Run: headless pygame with SDL's dummy video driver; simulated clock (each Clock.tick advances the game by its frame time, no real sleeping); random seed 0; keys injected as events and as key.get_pressed() state; no mouse input.
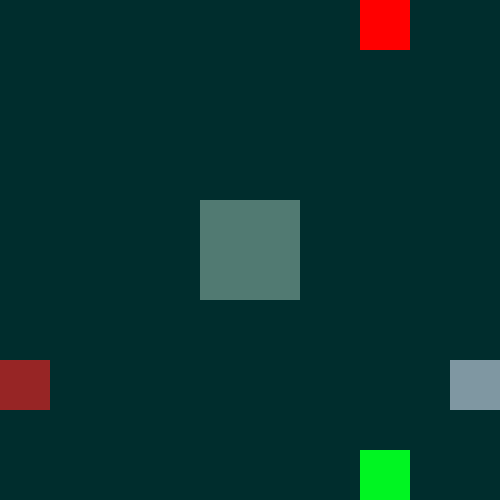
Frame 1 of 4 · flips 1–60 · no input
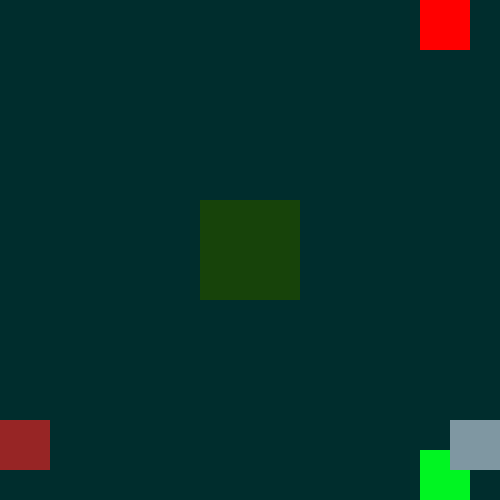
Frame 2 of 4 · flips 61–180 · tapped SPACE, RETURN · held RIGHT (→), D
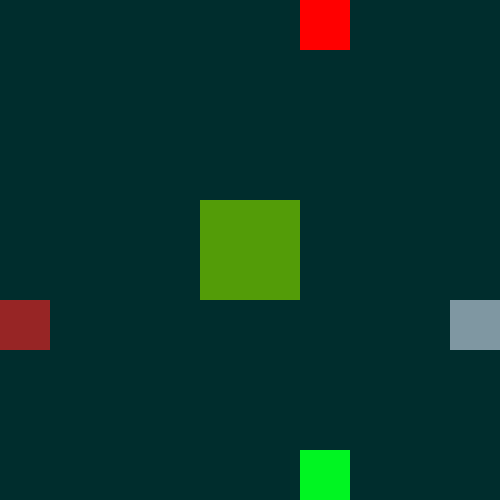
Frame 3 of 4 · flips 181–300 · held DOWN (↓), S
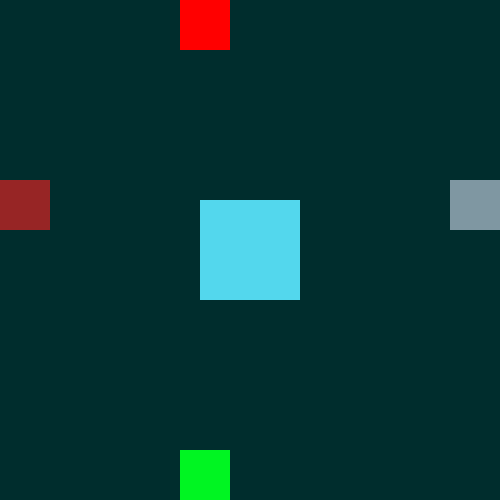
Frame 4 of 4 · flips 301–420 · held LEFT (←), A, UP (↑), W

The pygame program that drew these frames:

import pygame
import sys
import random


rojo =(255,0,0)
azul =(0,45,45)
color1 = (0,245,34)
color2 = (151, 37, 37)
color3= (127, 151, 162)


pygame.init()
ventana = pygame.display.set_mode((500,500))

pygame.display.set_caption("el cuadro que rebota")

clock = pygame.time.Clock()
 
XX = 300
MOVIMIENTO = 1

while 1:
    clock.tick(50)

    for event in pygame.event.get():
        if event.type ==pygame.QUIT:
            sys.exit()

    ventana.fill(azul)

    XX = XX + MOVIMIENTO 

    if XX >= 450:
        XX = 450
        MOVIMIENTO =-1
    elif XX<= 0:
        XX = 0
        MOVIMIENTO = 1

    pygame.draw.rect(ventana,rojo,(XX,0,50,50))
    
    pygame.draw.rect(ventana,color1,(XX,450,50,50))
    
    pygame.draw.rect(ventana,color2,(0,XX,50,50))
    
    pygame.draw.rect(ventana,color3,(450,XX,50,50))
    
    rojo1  =random.randint(0,255)
    verde1 = random.randint(0,255)
    azul1 = random.randint(0,255)
    color_random = (rojo1,verde1,azul1,)
    pygame.draw.rect(ventana,color_random,(200,200,100,100))
    pygame.display.flip()
